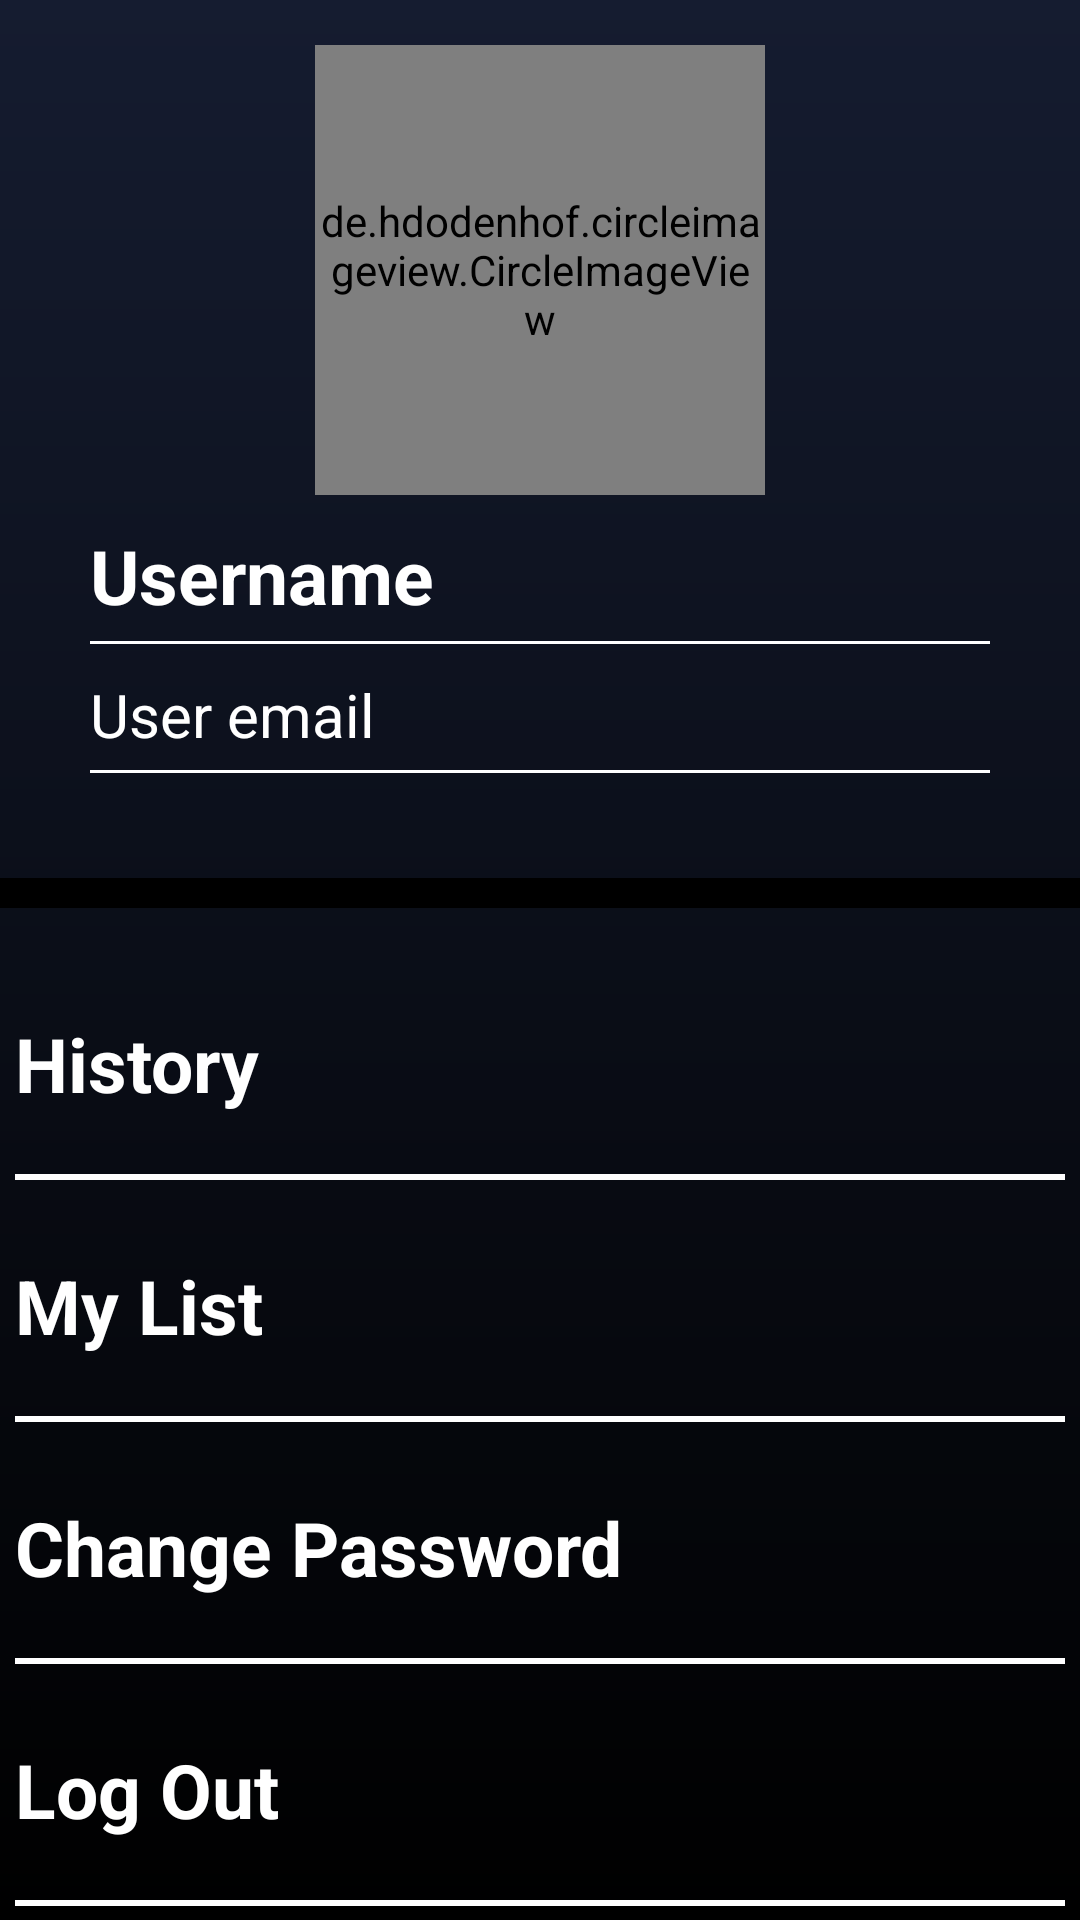

The Android layout XML behind this screen, and the referenced resources:
<!-- AndroidManifest.xml: application theme Theme.ReadComicApp -->
<!-- res/layout/fragment_mine.xml -->
<?xml version="1.0" encoding="utf-8"?>
<androidx.core.widget.NestedScrollView xmlns:android="http://schemas.android.com/apk/res/android"
    android:layout_width="match_parent"
    android:layout_height="match_parent"
    android:background="@drawable/bg_color4">

    <RelativeLayout
        android:layout_width="match_parent"
        android:layout_height="match_parent" >

        <ProgressBar
            android:id="@+id/progessBar"
            style="?android:attr/progressBarStyleLarge"
            android:layout_width="wrap_content"
            android:layout_height="wrap_content"
            android:layout_centerHorizontal="true"
            android:layout_centerVertical="true"
            android:elevation="10dp"
            android:visibility="gone" />

        <LinearLayout
            android:layout_width="match_parent"
            android:layout_height="match_parent"
            android:gravity="center_horizontal"
            android:orientation="vertical">

            <LinearLayout
                android:layout_width="match_parent"
                android:layout_height="wrap_content"
                android:gravity="center"
                android:orientation="vertical">

                <de.hdodenhof.circleimageview.CircleImageView
                    android:id="@+id/userImage"
                    android:layout_width="150dp"
                    android:layout_height="150dp"
                    android:layout_marginTop="15dp"
                    android:src="@drawable/profile" />

                <TextView
                    android:id="@+id/userName"
                    android:layout_width="300dp"
                    android:layout_height="wrap_content"
                    android:layout_marginTop="10dp"
                    android:text="Username"
                    android:textColor="@color/white"
                    android:textSize="25dp"
                    android:textStyle="bold" />

                <View
                    android:layout_width="300dp"
                    android:layout_height="1dp"
                    android:layout_marginTop="5dp"
                    android:background="@color/white" />

                <TextView
                    android:id="@+id/userEmail"
                    android:layout_width="300dp"
                    android:layout_height="wrap_content"
                    android:layout_marginTop="10dp"
                    android:text="User email"
                    android:textColor="@color/white"
                    android:textSize="20dp" />

                <View
                    android:layout_width="300dp"
                    android:layout_height="1dp"
                    android:layout_marginTop="5dp"
                    android:background="@color/white" />

            </LinearLayout>

            <View
                android:layout_width="match_parent"
                android:layout_height="10dp"
                android:layout_marginTop="35dp"
                android:background="@color/black" />

            <LinearLayout
                android:layout_width="match_parent"
                android:layout_height="wrap_content"
                android:layout_marginTop="10dp"
                android:gravity="center_horizontal"
                android:orientation="vertical">

                <TextView
                    android:layout_width="350dp"
                    android:layout_height="wrap_content"
                    android:layout_marginTop="25dp"
                    android:drawableRight="@drawable/ic_baseline_arrow_forward_ios_24"
                    android:text="History"
                    android:textColor="@color/white"
                    android:textSize="25dp"
                    android:textStyle="bold" />

                <View
                    android:layout_width="350dp"
                    android:layout_height="2dp"
                    android:layout_marginTop="20dp"
                    android:background="@color/white" />

                <TextView
                    android:layout_width="350dp"
                    android:layout_height="wrap_content"
                    android:layout_marginTop="25dp"
                    android:drawableRight="@drawable/ic_baseline_arrow_forward_ios_24"
                    android:text="My List"
                    android:textColor="@color/white"
                    android:textSize="25dp"
                    android:textStyle="bold" />

                <View
                    android:layout_width="350dp"
                    android:layout_height="2dp"
                    android:layout_marginTop="20dp"
                    android:background="@color/white" />

                <TextView
                    android:id="@+id/mineChangePwd"
                    android:layout_width="350dp"
                    android:layout_height="wrap_content"
                    android:layout_marginTop="25dp"
                    android:drawableRight="@drawable/ic_baseline_arrow_forward_ios_24"
                    android:text="Change Password"
                    android:textColor="@color/white"
                    android:textSize="25dp"
                    android:textStyle="bold" />

                <View
                    android:layout_width="350dp"
                    android:layout_height="2dp"
                    android:layout_marginTop="20dp"
                    android:background="@color/white" />

                <TextView
                    android:id="@+id/userLogOut"
                    android:layout_width="350dp"
                    android:layout_height="wrap_content"
                    android:layout_marginTop="25dp"
                    android:drawableRight="@drawable/ic_baseline_arrow_forward_ios_24"
                    android:text="Log Out"
                    android:textColor="@color/white"
                    android:textSize="25dp"
                    android:textStyle="bold" />

                <View
                    android:layout_width="350dp"
                    android:layout_height="2dp"
                    android:layout_marginTop="20dp"
                    android:background="@color/white" />

            </LinearLayout>


        </LinearLayout>

    </RelativeLayout>

</androidx.core.widget.NestedScrollView>
<!-- resources referenced by this layout -->
<resources>
  <color name="black">#FF000000</color>
  <color name="white">#FFFFFFFF</color>
  <!-- drawable bg_color4 (drawable) -->
  <?xml version="1.0" encoding="utf-8"?>
  <shape xmlns:android="http://schemas.android.com/apk/res/android">
  
      <gradient
          android:startColor="@color/black"
          android:endColor="@color/bg"
          android:angle="90"/>
  
  </shape>
  <!-- drawable profile: png bitmap (drawable, 15873 bytes) -->
  <style name="Theme.ReadComicApp" parent="Theme.MaterialComponents.DayNight.DarkActionBar">
          
          <item name="colorPrimary">@color/black</item>
          <item name="colorPrimaryVariant">@color/purple_700</item>
          <item name="colorOnPrimary">@color/white</item>
          
          <item name="colorSecondary">@color/teal_200</item>
          <item name="colorSecondaryVariant">@color/teal_700</item>
          <item name="colorOnSecondary">@color/black</item>
          
          <item name="android:statusBarColor">?attr/colorPrimaryVariant</item>
          
      </style>
  <color name="bg">#151c30</color>
  <color name="purple_700">#FF3700B3</color>
  <color name="teal_200">#FF03DAC5</color>
  <color name="teal_700">#FF018786</color>
</resources>
